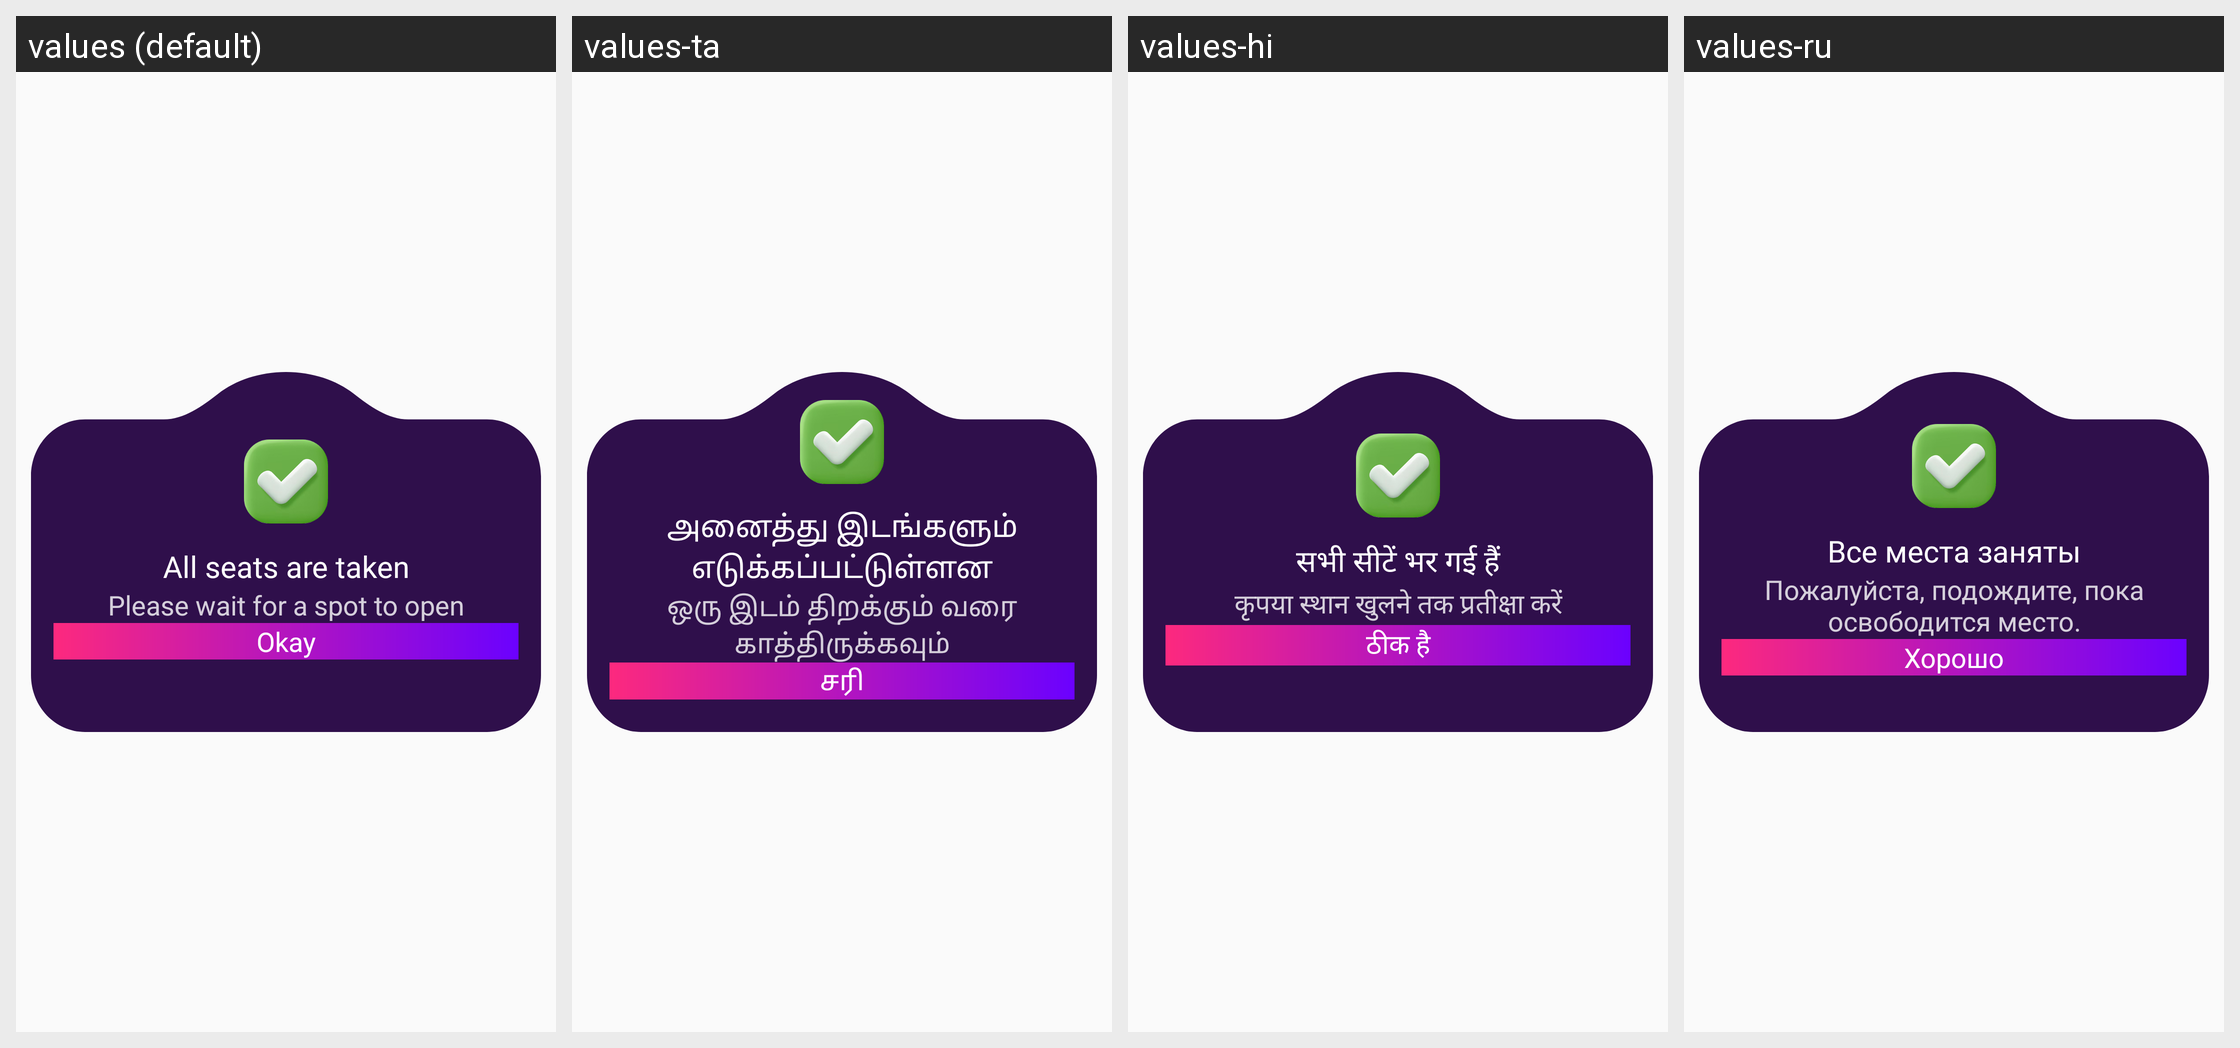

Translations of the strings shown on this Android screen, per locale in the grid:
Android screen res/layout/popup_with_vector.xml rendered under 4 locales, left to right: values (default), values-ta, values-hi, values-ru. Device: Nexus 5 (rendered at 1080×1920; each locale shown at half size, 540×960, under a caption strip naming it); theme Theme.Ultimate.
Other locales in the repository, not shown: values-ar, values-bn, values-de, values-es, values-fr, values-in, values-it, values-ko, values-pt, values-sw, values-te, values-tr, values-ur, values-zh.
Strings drawn on this screen, with the default value and each locale's value (text and hints the layout hard-codes, and strings that could not be matched under every locale, appear in the picture but are not listed):

all_seats_are_taken
  values: All seats are taken
  values-ta: அனைத்து இடங்களும் எடுக்கப்பட்டுள்ளன
  values-hi: सभी सीटें भर गई हैं
  values-ru: Все места заняты

please_wait_for_a_spot_to_open
  values: Please wait for a spot to open
  values-ta: ஒரு இடம் திறக்கும் வரை காத்திருக்கவும்
  values-hi: कृपया स्थान खुलने तक प्रतीक्षा करें
  values-ru: Пожалуйста, подождите, пока освободится место.

okay
  values: Okay
  values-ta: சரி
  values-hi: ठीक है
  values-ru: Хорошо
